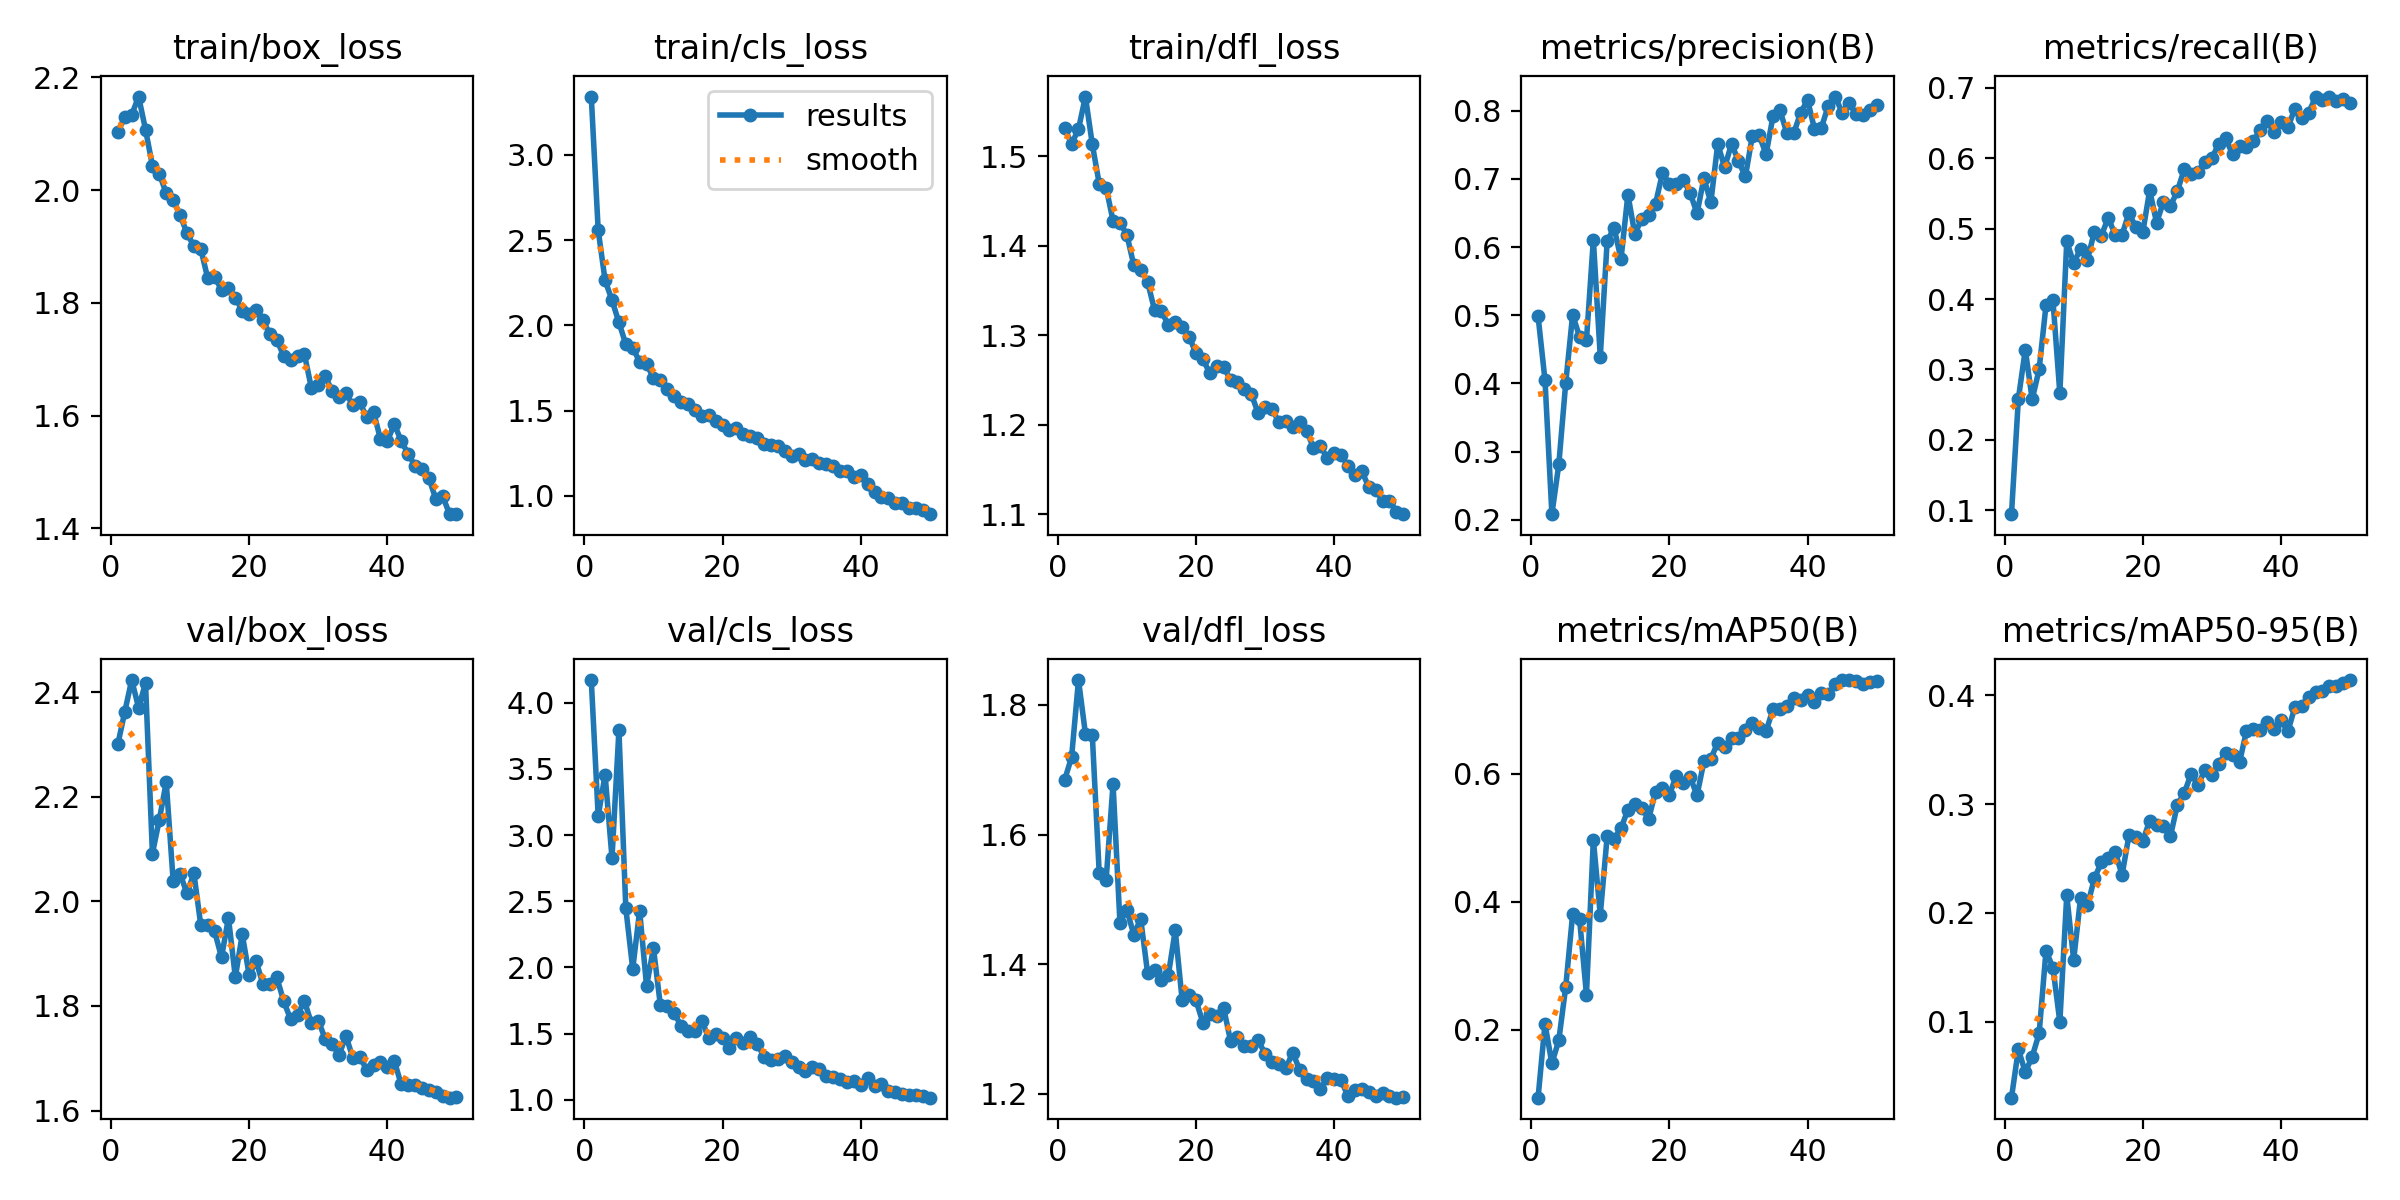

The data file committed next to this chart (first rows):
epoch, time, train/box_loss, train/cls_loss, train/dfl_loss, metrics/precision(B), metrics/recall(B), metrics/mAP50(B), metrics/mAP50-95(B), val/box_loss, val/cls_loss, val/dfl_loss, lr/pg0, lr/pg1, lr/pg2
1, 85.47, 2.104, 3.342, 1.531, 0.4986, 0.09448, 0.09431, 0.03015, 2.301, 4.17, 1.685, 0.0005483, 0.0005483, 0.0005483
2, 129.5, 2.129, 2.559, 1.514, 0.4049, 0.2586, 0.2095, 0.07451, 2.363, 3.143, 1.719, 0.001082, 0.001082, 0.001082
3, 172.8, 2.134, 2.264, 1.53, 0.2082, 0.328, 0.1477, 0.05355, 2.423, 3.456, 1.838, 0.001594, 0.001594, 0.001594
4, 217, 2.166, 2.147, 1.567, 0.2813, 0.2575, 0.1841, 0.06785, 2.371, 2.827, 1.756, 0.001568, 0.001568, 0.001568
5, 261.8, 2.108, 2.017, 1.513, 0.4005, 0.3001, 0.2671, 0.08916, 2.417, 3.789, 1.753, 0.001535, 0.001535, 0.001535
6, 306, 2.044, 1.888, 1.469, 0.5007, 0.3915, 0.3804, 0.1653, 2.091, 2.446, 1.54, 0.001502, 0.001502, 0.001502
7, 351.9, 2.029, 1.869, 1.465, 0.4686, 0.3984, 0.374, 0.1496, 2.156, 1.989, 1.53, 0.001469, 0.001469, 0.001469
8, 396.9, 1.994, 1.785, 1.428, 0.4634, 0.2661, 0.2552, 0.0998, 2.228, 2.429, 1.678, 0.001436, 0.001436, 0.001436
9, 442, 1.982, 1.772, 1.426, 0.6108, 0.4819, 0.497, 0.2162, 2.039, 1.86, 1.464, 0.001403, 0.001403, 0.001403
10, 488.2, 1.957, 1.693, 1.412, 0.4392, 0.451, 0.3797, 0.1568, 2.053, 2.145, 1.484, 0.00137, 0.00137, 0.00137
11, 533.3, 1.923, 1.677, 1.378, 0.6089, 0.4713, 0.5026, 0.2139, 2.015, 1.714, 1.446, 0.001337, 0.001337, 0.001337
12, 578.4, 1.901, 1.627, 1.373, 0.6283, 0.4559, 0.4985, 0.2069, 2.054, 1.705, 1.47, 0.001304, 0.001304, 0.001304
13, 623.2, 1.896, 1.585, 1.36, 0.5825, 0.4958, 0.5148, 0.2317, 1.954, 1.656, 1.386, 0.001271, 0.001271, 0.001271
14, 670, 1.844, 1.548, 1.328, 0.6772, 0.4901, 0.5441, 0.2466, 1.955, 1.557, 1.391, 0.001238, 0.001238, 0.001238
15, 715, 1.847, 1.536, 1.327, 0.6191, 0.515, 0.5528, 0.2502, 1.943, 1.521, 1.376, 0.001205, 0.001205, 0.001205
16, 759.7, 1.823, 1.502, 1.311, 0.6414, 0.4916, 0.5474, 0.2564, 1.893, 1.519, 1.383, 0.001172, 0.001172, 0.001172
17, 805.1, 1.826, 1.47, 1.315, 0.6475, 0.4912, 0.5295, 0.2349, 1.968, 1.598, 1.452, 0.001139, 0.001139, 0.001139
18, 851, 1.809, 1.475, 1.31, 0.6636, 0.5223, 0.5723, 0.2712, 1.855, 1.466, 1.345, 0.001106, 0.001106, 0.001106
19, 896.1, 1.786, 1.441, 1.299, 0.7087, 0.5018, 0.5775, 0.27, 1.937, 1.495, 1.352, 0.001073, 0.001073, 0.001073
20, 940.7, 1.781, 1.415, 1.28, 0.6928, 0.4946, 0.5668, 0.2661, 1.859, 1.464, 1.344, 0.00104, 0.00104, 0.00104
21, 985.5, 1.787, 1.386, 1.273, 0.693, 0.5543, 0.5972, 0.2848, 1.886, 1.393, 1.31, 0.001007, 0.001007, 0.001007
22, 1031, 1.769, 1.398, 1.258, 0.6987, 0.5084, 0.5863, 0.281, 1.842, 1.465, 1.323, 0.0009739, 0.0009739, 0.0009739
23, 1076, 1.744, 1.364, 1.266, 0.6798, 0.5383, 0.5954, 0.2801, 1.841, 1.43, 1.319, 0.0009409, 0.0009409, 0.0009409
24, 1121, 1.735, 1.349, 1.265, 0.6495, 0.5324, 0.5663, 0.2704, 1.855, 1.477, 1.333, 0.0009078, 0.0009078, 0.0009078
25, 1165, 1.706, 1.336, 1.25, 0.7012, 0.5528, 0.6194, 0.2994, 1.809, 1.424, 1.282, 0.0008748, 0.0008748, 0.0008748
26, 1212, 1.699, 1.305, 1.248, 0.6655, 0.5844, 0.6234, 0.3101, 1.774, 1.327, 1.287, 0.0008418, 0.0008418, 0.0008418
27, 1257, 1.706, 1.299, 1.24, 0.7513, 0.577, 0.6488, 0.3278, 1.783, 1.301, 1.274, 0.0008088, 0.0008088, 0.0008088
28, 1302, 1.709, 1.291, 1.234, 0.7171, 0.5807, 0.6427, 0.3177, 1.809, 1.312, 1.274, 0.0007758, 0.0007758, 0.0007758
29, 1348, 1.649, 1.26, 1.213, 0.7516, 0.5949, 0.6559, 0.3316, 1.767, 1.331, 1.282, 0.0007428, 0.0007428, 0.0007428
30, 1393, 1.654, 1.232, 1.22, 0.7261, 0.6005, 0.6563, 0.3271, 1.772, 1.286, 1.262, 0.0007098, 0.0007098, 0.0007098
31, 1438, 1.67, 1.244, 1.217, 0.7036, 0.6201, 0.6693, 0.3373, 1.737, 1.251, 1.25, 0.0006768, 0.0006768, 0.0006768
32, 1483, 1.645, 1.212, 1.203, 0.7626, 0.6281, 0.6787, 0.3468, 1.728, 1.218, 1.245, 0.0006438, 0.0006438, 0.0006438
33, 1529, 1.634, 1.214, 1.205, 0.7638, 0.6054, 0.672, 0.3453, 1.706, 1.249, 1.24, 0.0006108, 0.0006108, 0.0006108
34, 1574, 1.64, 1.192, 1.197, 0.7366, 0.6169, 0.6671, 0.3385, 1.743, 1.232, 1.263, 0.0005778, 0.0005778, 0.0005778
35, 1619, 1.619, 1.187, 1.203, 0.792, 0.6165, 0.7008, 0.367, 1.701, 1.179, 1.237, 0.0005448, 0.0005448, 0.0005448
36, 1664, 1.624, 1.176, 1.193, 0.8011, 0.6244, 0.7008, 0.3694, 1.703, 1.17, 1.222, 0.0005118, 0.0005118, 0.0005118
37, 1709, 1.597, 1.144, 1.175, 0.7673, 0.6397, 0.7059, 0.3679, 1.678, 1.16, 1.22, 0.0004788, 0.0004788, 0.0004788
38, 1754, 1.607, 1.147, 1.176, 0.7673, 0.6526, 0.7189, 0.376, 1.688, 1.133, 1.208, 0.0004458, 0.0004458, 0.0004458
39, 1798, 1.558, 1.109, 1.163, 0.7971, 0.6371, 0.7157, 0.3691, 1.693, 1.139, 1.224, 0.0004127, 0.0004127, 0.0004127
40, 1844, 1.555, 1.121, 1.169, 0.8158, 0.6517, 0.7227, 0.3773, 1.683, 1.109, 1.222, 0.0003797, 0.0003797, 0.0003797
41, 1888, 1.585, 1.072, 1.167, 0.7734, 0.6438, 0.7123, 0.3668, 1.695, 1.166, 1.221, 0.0003467, 0.0003467, 0.0003467
42, 1928, 1.555, 1.02, 1.154, 0.7752, 0.6701, 0.7268, 0.389, 1.65, 1.108, 1.196, 0.0003137, 0.0003137, 0.0003137
43, 1968, 1.532, 0.9922, 1.143, 0.8075, 0.6578, 0.7247, 0.39, 1.648, 1.118, 1.206, 0.0002807, 0.0002807, 0.0002807
44, 2008, 1.511, 0.9848, 1.148, 0.8209, 0.6646, 0.7398, 0.3983, 1.649, 1.067, 1.207, 0.0002477, 0.0002477, 0.0002477
45, 2048, 1.506, 0.9574, 1.131, 0.7972, 0.6866, 0.7465, 0.4028, 1.643, 1.062, 1.203, 0.0002147, 0.0002147, 0.0002147
46, 2087, 1.49, 0.9555, 1.128, 0.8121, 0.6825, 0.7462, 0.4041, 1.639, 1.042, 1.197, 0.0001817, 0.0001817, 0.0001817
47, 2125, 1.453, 0.9263, 1.115, 0.7952, 0.6876, 0.7447, 0.4086, 1.636, 1.04, 1.202, 0.0001487, 0.0001487, 0.0001487
48, 2163, 1.457, 0.9284, 1.115, 0.7933, 0.6807, 0.7397, 0.4086, 1.628, 1.035, 1.197, 0.0001157, 0.0001157, 0.0001157
49, 2201, 1.426, 0.9145, 1.103, 0.8008, 0.6837, 0.7427, 0.4111, 1.625, 1.028, 1.194, 8.26832e-05, 8.26832e-05, 8.26832e-05
50, 2239, 1.425, 0.8919, 1.1, 0.8089, 0.678, 0.7443, 0.4141, 1.626, 1.017, 1.196, 4.96766e-05, 4.96766e-05, 4.96766e-05
